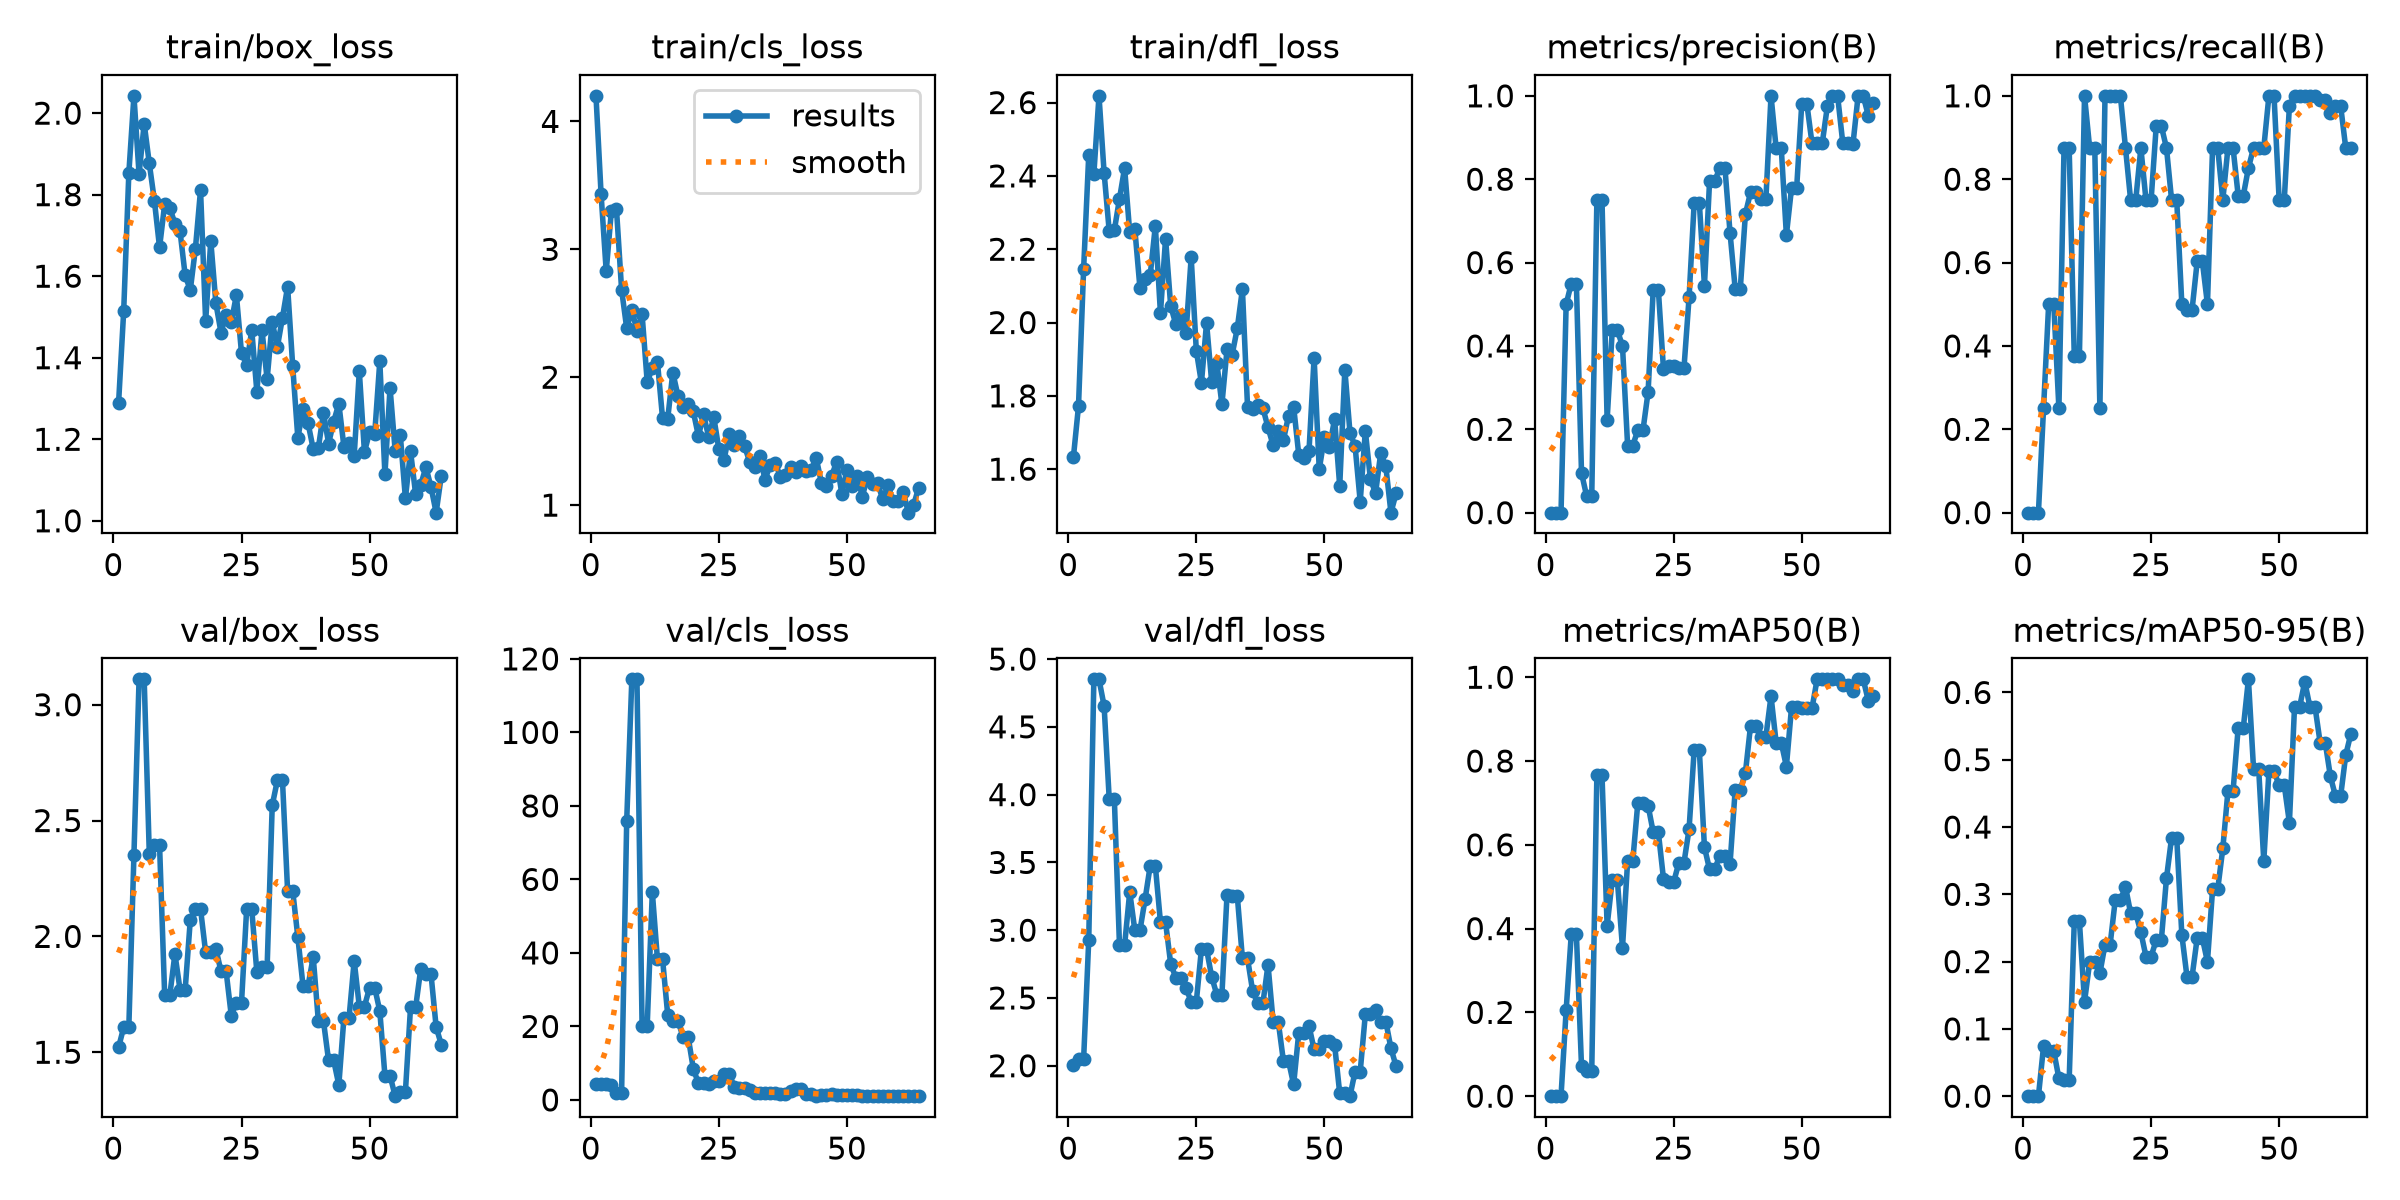

The data file committed next to this chart (first rows):
epoch, time, train/box_loss, train/cls_loss, train/dfl_loss, metrics/precision(B), metrics/recall(B), metrics/mAP50(B), metrics/mAP50-95(B), val/box_loss, val/cls_loss, val/dfl_loss, lr/pg0, lr/pg1, lr/pg2
1, 5.168, 1.289, 4.2, 1.632, 0, 0, 0, 0, 1.521, 4.397, 2.007, 0.0005333, 0.0005333, 0.0005333
2, 10.32, 1.515, 3.429, 1.772, 0, 0, 0, 0, 1.607, 4.329, 2.05, 0.001188, 0.001188, 0.001188
3, 15.64, 1.852, 2.828, 2.146, 0, 0, 0, 0, 1.607, 4.329, 2.05, 0.00183, 0.00183, 0.00183
4, 21.11, 2.042, 3.297, 2.457, 0.5, 0.25, 0.205, 0.074, 2.352, 4.055, 2.928, 0.001941, 0.001941, 0.001941
5, 26.6, 1.85, 3.315, 2.405, 0.5495, 0.5, 0.386, 0.06663, 3.11, 1.928, 4.851, 0.001921, 0.001921, 0.001921
6, 32.06, 1.974, 2.685, 2.618, 0.5495, 0.5, 0.386, 0.06663, 3.11, 1.928, 4.851, 0.001901, 0.001901, 0.001901
7, 37.51, 1.876, 2.382, 2.409, 0.09524, 0.25, 0.07151, 0.02642, 2.355, 76.01, 4.654, 0.001881, 0.001881, 0.001881
8, 42.95, 1.784, 2.528, 2.249, 0.03985, 0.875, 0.06121, 0.02334, 2.394, 114.4, 3.966, 0.001861, 0.001861, 0.001861
9, 48.37, 1.67, 2.363, 2.252, 0.03985, 0.875, 0.06121, 0.02334, 2.394, 114.4, 3.966, 0.001842, 0.001842, 0.001842
10, 53.83, 1.777, 2.494, 2.337, 0.75, 0.375, 0.7666, 0.2598, 1.746, 20.21, 2.89, 0.001822, 0.001822, 0.001822
11, 59.29, 1.768, 1.963, 2.422, 0.75, 0.375, 0.7666, 0.2598, 1.746, 20.21, 2.89, 0.001802, 0.001802, 0.001802
12, 65.23, 1.729, 2.069, 2.246, 0.2222, 1, 0.407, 0.1402, 1.924, 56.56, 3.282, 0.001782, 0.001782, 0.001782
13, 71.27, 1.71, 2.121, 2.255, 0.4375, 0.875, 0.5155, 0.1988, 1.77, 38.28, 2.999, 0.001762, 0.001762, 0.001762
14, 77.8, 1.602, 1.679, 2.094, 0.4375, 0.875, 0.5155, 0.1988, 1.77, 38.28, 2.999, 0.001743, 0.001743, 0.001743
15, 83.52, 1.566, 1.673, 2.119, 0.4, 0.25, 0.3543, 0.1826, 2.071, 23.24, 3.229, 0.001723, 0.001723, 0.001723
16, 89.47, 1.667, 2.037, 2.129, 0.1611, 1, 0.5606, 0.2253, 2.118, 21.58, 3.475, 0.001703, 0.001703, 0.001703
17, 95.05, 1.811, 1.855, 2.264, 0.1611, 1, 0.5606, 0.2253, 2.118, 21.58, 3.475, 0.001683, 0.001683, 0.001683
18, 101.4, 1.49, 1.765, 2.025, 0.1978, 1, 0.7009, 0.2915, 1.931, 17.11, 3.058, 0.001663, 0.001663, 0.001663
19, 107.9, 1.687, 1.792, 2.229, 0.1978, 1, 0.7009, 0.2915, 1.931, 17.11, 3.058, 0.001644, 0.001644, 0.001644
20, 114.2, 1.533, 1.733, 2.045, 0.2895, 0.875, 0.6937, 0.3111, 1.946, 8.513, 2.751, 0.001624, 0.001624, 0.001624
21, 119.9, 1.462, 1.539, 1.995, 0.535, 0.75, 0.6298, 0.2721, 1.849, 4.507, 2.651, 0.001604, 0.001604, 0.001604
22, 126.2, 1.504, 1.71, 2.02, 0.535, 0.75, 0.6298, 0.2721, 1.849, 4.507, 2.651, 0.001584, 0.001584, 0.001584
23, 134.1, 1.487, 1.531, 1.972, 0.3448, 0.875, 0.5195, 0.2435, 1.658, 4.22, 2.573, 0.001564, 0.001564, 0.001564
24, 141.4, 1.554, 1.687, 2.178, 0.3517, 0.75, 0.5114, 0.2075, 1.714, 5.282, 2.471, 0.001545, 0.001545, 0.001545
25, 147.8, 1.412, 1.436, 1.923, 0.3517, 0.75, 0.5114, 0.2075, 1.714, 5.282, 2.471, 0.001525, 0.001525, 0.001525
26, 154.4, 1.383, 1.355, 1.835, 0.3461, 0.9275, 0.557, 0.2321, 2.116, 7.176, 2.861, 0.001505, 0.001505, 0.001505
27, 160.9, 1.467, 1.553, 1.999, 0.3461, 0.9275, 0.557, 0.2321, 2.116, 7.176, 2.861, 0.001485, 0.001485, 0.001485
28, 167.5, 1.317, 1.473, 1.838, 0.5162, 0.875, 0.6374, 0.3239, 1.845, 3.544, 2.657, 0.001465, 0.001465, 0.001465
29, 174, 1.467, 1.538, 1.89, 0.7435, 0.75, 0.8269, 0.3842, 1.866, 3.143, 2.525, 0.001446, 0.001446, 0.001446
30, 180.8, 1.347, 1.461, 1.777, 0.7435, 0.75, 0.8269, 0.3842, 1.866, 3.143, 2.525, 0.001426, 0.001426, 0.001426
31, 187.3, 1.488, 1.34, 1.927, 0.5445, 0.5, 0.5943, 0.2396, 2.566, 2.797, 3.263, 0.001406, 0.001406, 0.001406
32, 193.7, 1.426, 1.301, 1.913, 0.7948, 0.487, 0.5413, 0.1777, 2.673, 1.983, 3.255, 0.001386, 0.001386, 0.001386
33, 199.9, 1.498, 1.385, 1.984, 0.7948, 0.487, 0.5413, 0.1777, 2.673, 1.983, 3.255, 0.001366, 0.001366, 0.001366
34, 206.5, 1.574, 1.199, 2.091, 0.8275, 0.6031, 0.5743, 0.2352, 2.196, 1.8, 2.792, 0.001347, 0.001347, 0.001347
35, 212.7, 1.379, 1.312, 1.77, 0.8275, 0.6031, 0.5743, 0.2352, 2.196, 1.8, 2.792, 0.001327, 0.001327, 0.001327
36, 219.2, 1.203, 1.332, 1.765, 0.671, 0.5, 0.5547, 0.1997, 1.997, 1.958, 2.551, 0.001307, 0.001307, 0.001307
37, 225.4, 1.275, 1.22, 1.775, 0.5375, 0.875, 0.731, 0.3074, 1.788, 1.7, 2.461, 0.001287, 0.001287, 0.001287
38, 231.7, 1.239, 1.236, 1.766, 0.5375, 0.875, 0.731, 0.3074, 1.788, 1.7, 2.461, 0.001267, 0.001267, 0.001267
39, 238.1, 1.176, 1.3, 1.714, 0.7166, 0.75, 0.7721, 0.3681, 1.911, 2.518, 2.744, 0.001248, 0.001248, 0.001248
40, 244.6, 1.178, 1.256, 1.665, 0.7684, 0.875, 0.884, 0.4535, 1.635, 2.933, 2.325, 0.001228, 0.001228, 0.001228
41, 251.1, 1.265, 1.307, 1.703, 0.7684, 0.875, 0.884, 0.4535, 1.635, 2.933, 2.325, 0.001208, 0.001208, 0.001208
42, 257.7, 1.19, 1.27, 1.679, 0.7524, 0.7608, 0.8584, 0.5474, 1.464, 1.596, 2.037, 0.001188, 0.001188, 0.001188
43, 264.4, 1.244, 1.277, 1.745, 0.7524, 0.7608, 0.8584, 0.5474, 1.464, 1.596, 2.037, 0.001168, 0.001168, 0.001168
44, 270.2, 1.287, 1.368, 1.771, 1, 0.8269, 0.955, 0.6195, 1.359, 1.084, 1.862, 0.001149, 0.001149, 0.001149
45, 275.9, 1.181, 1.176, 1.64, 0.8741, 0.875, 0.8438, 0.4864, 1.65, 1.44, 2.242, 0.001129, 0.001129, 0.001129
46, 281.6, 1.19, 1.152, 1.631, 0.8741, 0.875, 0.8438, 0.4864, 1.65, 1.44, 2.242, 0.001109, 0.001109, 0.001109
47, 287.4, 1.16, 1.229, 1.649, 0.6662, 0.875, 0.7869, 0.3493, 1.894, 1.531, 2.294, 0.001089, 0.001089, 0.001089
48, 295.2, 1.367, 1.339, 1.904, 0.7781, 1, 0.9279, 0.4827, 1.697, 1.319, 2.121, 0.001069, 0.001069, 0.001069
49, 302, 1.169, 1.089, 1.599, 0.7781, 1, 0.9279, 0.4827, 1.697, 1.319, 2.121, 0.00105, 0.00105, 0.00105
50, 308.5, 1.217, 1.278, 1.687, 0.9806, 0.75, 0.9268, 0.462, 1.779, 1.229, 2.181, 0.00103, 0.00103, 0.00103
51, 315.3, 1.212, 1.15, 1.66, 0.9806, 0.75, 0.9268, 0.462, 1.779, 1.229, 2.181, 0.00101, 0.00101, 0.00101
52, 321.8, 1.391, 1.228, 1.737, 0.8862, 0.9758, 0.9261, 0.4065, 1.678, 1.281, 2.155, 0.0009902, 0.0009902, 0.0009902
53, 328.4, 1.114, 1.067, 1.554, 0.8864, 1, 0.995, 0.5786, 1.399, 1.053, 1.796, 0.0009704, 0.0009704, 0.0009704
54, 335, 1.326, 1.22, 1.872, 0.8864, 1, 0.995, 0.5786, 1.399, 1.053, 1.796, 0.0009506, 0.0009506, 0.0009506
55, 341.8, 1.171, 1.161, 1.7, 0.9749, 1, 0.995, 0.616, 1.31, 1.028, 1.776, 0.0009308, 0.0009308, 0.0009308
56, 348.3, 1.211, 1.17, 1.663, 1, 0.9987, 0.995, 0.5787, 1.329, 1.028, 1.957, 0.000911, 0.000911, 0.000911
57, 354.5, 1.055, 1.044, 1.511, 1, 0.9987, 0.995, 0.5787, 1.329, 1.028, 1.957, 0.0008912, 0.0008912, 0.0008912
58, 360.9, 1.171, 1.155, 1.704, 0.8877, 0.9896, 0.9817, 0.5255, 1.694, 1.05, 2.379, 0.0008714, 0.0008714, 0.0008714
59, 367.4, 1.065, 1.032, 1.572, 0.8877, 0.9896, 0.9817, 0.5255, 1.694, 1.05, 2.379, 0.0008516, 0.0008516, 0.0008516
60, 373.6, 1.088, 1.029, 1.535, 0.8844, 0.96, 0.9672, 0.4754, 1.861, 1.089, 2.411, 0.0008318, 0.0008318, 0.0008318
... 4 more rows
